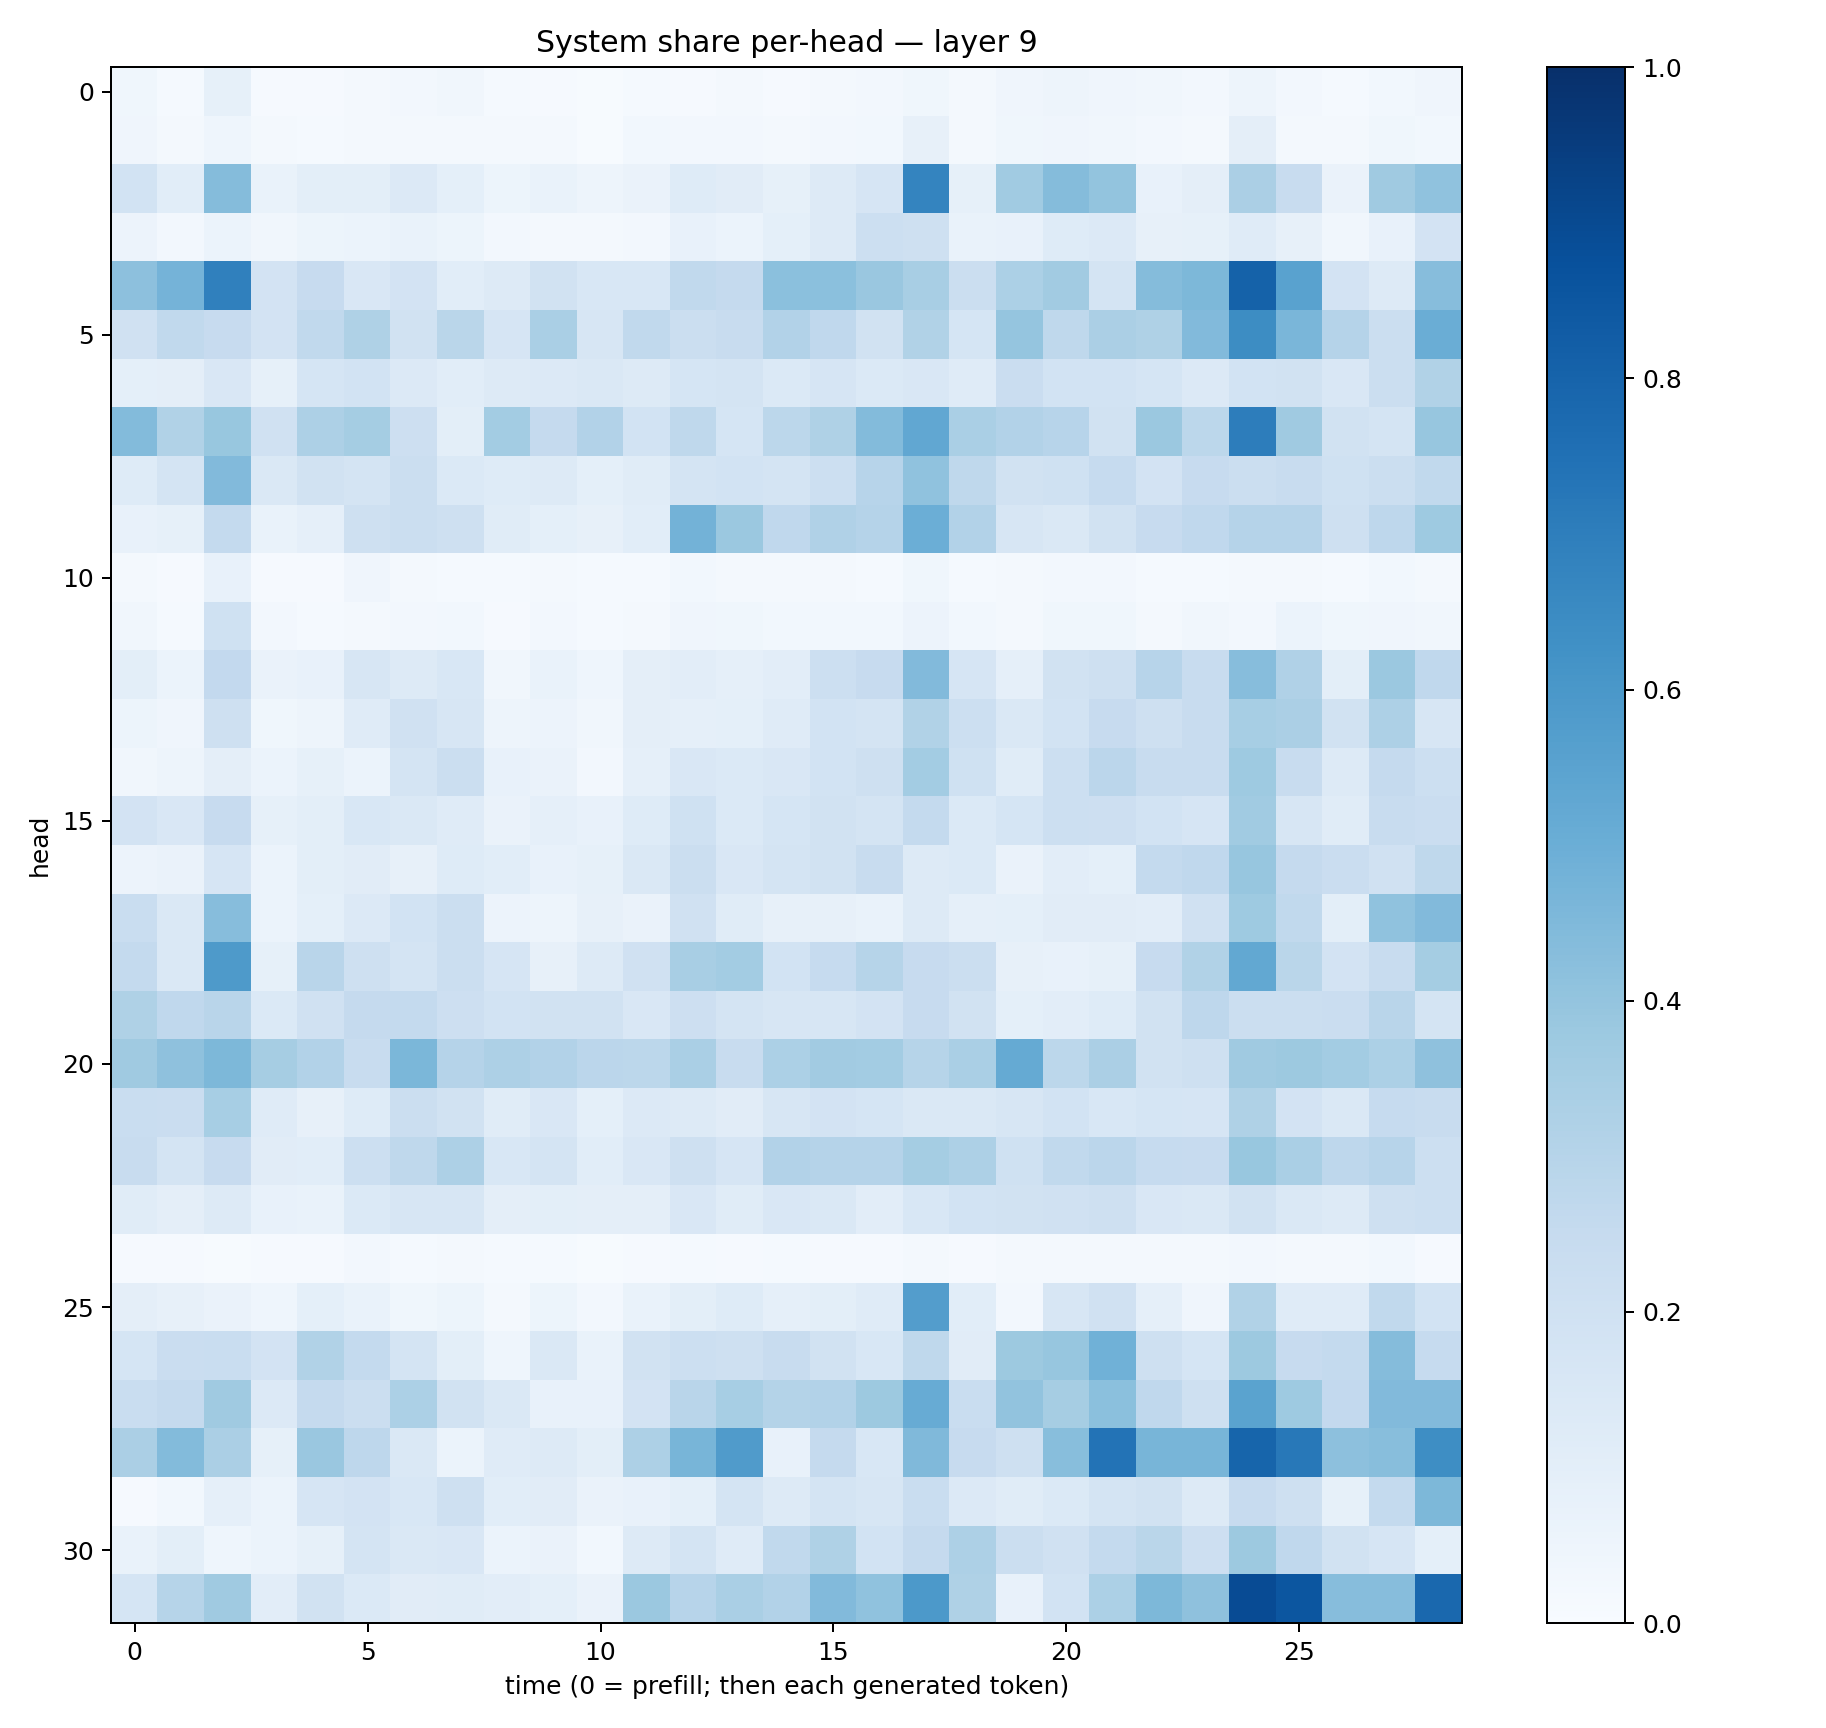

Values plotted in this chart, from the file beside it:
0.03559369, 0.01412023, 0.08279886, 0.008078952, 0.01081721, 0.019093098, 0.02473081, 0.031619832, 0.013570882, 0.009719238, 0.006671461, 0.014017161, 0.009881577, 0.01594864, 0.0099411, 0.017110027, 0.024054658, 0.037512865, 0.01653917, 0.042087704, 0.047273494, 0.04278549, 0.035043947, 0.026399074
0.04207, 0.01722, 0.0434, 0.01583, 0.01364, 0.01819, 0.01615, 0.02054, 0.01687, 0.02084, 0.006541, 0.0298, 0.02604, 0.02653, 0.01771, 0.02675, 0.03121, 0.08079, 0.02248, 0.03668, 0.03958, 0.03274, 0.02614, 0.01725
0.1869, 0.1065, 0.4356, 0.06923, 0.09949, 0.1004, 0.134, 0.09339, 0.05258, 0.06723, 0.0475, 0.06381, 0.1226, 0.1096, 0.08304, 0.1261, 0.1671, 0.6725, 0.08519, 0.3634, 0.4345, 0.4011, 0.07682, 0.09658
0.05573, 0.02707, 0.06239, 0.03432, 0.05113, 0.05952, 0.06649, 0.05355, 0.02517, 0.01621, 0.01862, 0.02696, 0.07187, 0.06232, 0.0922, 0.132, 0.2158, 0.207, 0.06911, 0.07538, 0.125, 0.1365, 0.07829, 0.08259
0.4172, 0.475, 0.6892, 0.1826, 0.2461, 0.1494, 0.1828, 0.1087, 0.1283, 0.1902, 0.1527, 0.1529, 0.2627, 0.2511, 0.4197, 0.4212, 0.3848, 0.3413, 0.2204, 0.3308, 0.3597, 0.1741, 0.4353, 0.4554
0.1978, 0.2641, 0.2459, 0.1805, 0.2647, 0.3227, 0.1941, 0.2859, 0.1666, 0.3365, 0.157, 0.2626, 0.2235, 0.236, 0.3086, 0.2672, 0.1948, 0.3134, 0.17, 0.3965, 0.2722, 0.3338, 0.3221, 0.4436
0.09159, 0.09689, 0.1495, 0.08498, 0.1683, 0.1874, 0.1355, 0.1056, 0.1307, 0.1351, 0.1421, 0.1286, 0.1708, 0.1741, 0.1406, 0.1642, 0.1378, 0.1504, 0.1176, 0.2298, 0.1847, 0.1857, 0.1692, 0.1345
0.4391, 0.3135, 0.3875, 0.1954, 0.3256, 0.3525, 0.2134, 0.1003, 0.3591, 0.2532, 0.3105, 0.1845, 0.271, 0.1684, 0.2776, 0.3224, 0.439, 0.5276, 0.3397, 0.3112, 0.2965, 0.191, 0.3816, 0.2805
0.1227, 0.1739, 0.4446, 0.1435, 0.188, 0.1742, 0.2263, 0.1385, 0.1242, 0.1291, 0.0937, 0.1162, 0.1747, 0.1874, 0.1745, 0.2179, 0.2955, 0.4087, 0.2698, 0.1914, 0.201, 0.2471, 0.1821, 0.2441
0.07049, 0.08286, 0.2562, 0.06708, 0.08746, 0.208, 0.2199, 0.2076, 0.1171, 0.09221, 0.08184, 0.1088, 0.4781, 0.3812, 0.2681, 0.3197, 0.3019, 0.4982, 0.31, 0.1617, 0.1461, 0.1927, 0.2451, 0.267
0.01696, 0.008697, 0.07565, 0.009441, 0.01089, 0.03991, 0.02333, 0.014, 0.01253, 0.01672, 0.01508, 0.01359, 0.02898, 0.02278, 0.01864, 0.01984, 0.01496, 0.03703, 0.01524, 0.01918, 0.02608, 0.02481, 0.01291, 0.01201
0.03508, 0.01458, 0.2009, 0.02583, 0.01444, 0.02343, 0.02447, 0.0278, 0.009921, 0.02601, 0.01431, 0.01919, 0.0408, 0.03628, 0.02988, 0.02905, 0.03071, 0.05718, 0.02785, 0.02164, 0.03562, 0.03606, 0.01854, 0.03188
0.1005, 0.0609, 0.26, 0.06375, 0.07466, 0.1578, 0.126, 0.1552, 0.03515, 0.06657, 0.04339, 0.09415, 0.1049, 0.08814, 0.1026, 0.216, 0.2439, 0.4436, 0.1649, 0.08859, 0.1944, 0.2095, 0.2943, 0.2386
0.05262, 0.04145, 0.2036, 0.03728, 0.04917, 0.1197, 0.1954, 0.1606, 0.0483, 0.05586, 0.03462, 0.09507, 0.08962, 0.0925, 0.1199, 0.1869, 0.1745, 0.3156, 0.2183, 0.144, 0.1836, 0.2426, 0.2062, 0.2364
0.03423, 0.0473, 0.09717, 0.06161, 0.0846, 0.06019, 0.1797, 0.2223, 0.07747, 0.06613, 0.02635, 0.08709, 0.1516, 0.1392, 0.149, 0.1845, 0.2058, 0.3569, 0.2006, 0.115, 0.2156, 0.2838, 0.2406, 0.2358
0.1832, 0.152, 0.2424, 0.08481, 0.09878, 0.1538, 0.1417, 0.1187, 0.0662, 0.0887, 0.0725, 0.1247, 0.1995, 0.139, 0.1691, 0.1913, 0.1746, 0.2546, 0.1396, 0.1688, 0.215, 0.2115, 0.1855, 0.1665
0.05494, 0.06398, 0.1647, 0.05979, 0.09857, 0.1125, 0.08072, 0.1234, 0.1093, 0.07394, 0.08324, 0.1441, 0.2252, 0.149, 0.1737, 0.1924, 0.2353, 0.1318, 0.1391, 0.0628, 0.1019, 0.09041, 0.2567, 0.2677
0.2312, 0.1411, 0.4326, 0.06153, 0.09311, 0.1356, 0.1865, 0.2225, 0.05509, 0.0483, 0.07917, 0.06356, 0.1974, 0.1142, 0.07933, 0.08197, 0.06994, 0.13, 0.08731, 0.09061, 0.1112, 0.112, 0.1035, 0.1958
0.2552, 0.1447, 0.5864, 0.08331, 0.2925, 0.2033, 0.1779, 0.226, 0.1666, 0.08135, 0.1257, 0.197, 0.3407, 0.3571, 0.1858, 0.25, 0.2972, 0.2438, 0.221, 0.08066, 0.07205, 0.08323, 0.2454, 0.3137
0.322, 0.2658, 0.2921, 0.1399, 0.1965, 0.252, 0.2546, 0.2146, 0.1865, 0.1921, 0.1924, 0.1489, 0.2144, 0.1721, 0.1618, 0.1585, 0.1826, 0.2446, 0.1935, 0.09181, 0.1044, 0.1238, 0.1886, 0.274
0.3697, 0.4113, 0.4535, 0.3479, 0.3091, 0.2396, 0.4609, 0.3041, 0.3242, 0.3093, 0.2836, 0.2805, 0.3381, 0.2389, 0.332, 0.3606, 0.3563, 0.2995, 0.3379, 0.518, 0.281, 0.3336, 0.1927, 0.2073
0.2316, 0.2297, 0.3475, 0.1173, 0.07915, 0.1248, 0.2256, 0.1907, 0.1133, 0.1517, 0.0936, 0.1335, 0.1252, 0.1114, 0.1573, 0.1825, 0.1709, 0.1407, 0.1408, 0.1629, 0.1849, 0.1549, 0.1709, 0.1665
0.235, 0.1753, 0.2452, 0.1116, 0.1077, 0.2171, 0.2718, 0.3257, 0.1557, 0.1724, 0.1081, 0.1523, 0.2091, 0.1654, 0.3088, 0.3041, 0.3039, 0.355, 0.3249, 0.1993, 0.2643, 0.284, 0.2462, 0.2427
0.1155, 0.09421, 0.1321, 0.07786, 0.0682, 0.137, 0.1638, 0.1605, 0.09375, 0.0989, 0.09395, 0.09425, 0.1484, 0.1136, 0.1493, 0.1431, 0.104, 0.1529, 0.1843, 0.1943, 0.1977, 0.2106, 0.1521, 0.1422
0.01125, 0.008294, 0.006373, 0.008572, 0.008689, 0.02634, 0.01373, 0.02095, 0.01239, 0.01526, 0.004401, 0.008432, 0.01487, 0.01003, 0.01294, 0.009128, 0.008704, 0.01757, 0.008016, 0.02174, 0.02045, 0.02246, 0.01902, 0.01922
0.09684, 0.08149, 0.06484, 0.04334, 0.09208, 0.06865, 0.03702, 0.05116, 0.02039, 0.05208, 0.02452, 0.06727, 0.09893, 0.1227, 0.08791, 0.1001, 0.1177, 0.5729, 0.1065, 0.02651, 0.1579, 0.198, 0.08945, 0.0416
0.1711, 0.2274, 0.2334, 0.183, 0.3136, 0.2575, 0.176, 0.09891, 0.0432, 0.1459, 0.0678, 0.1906, 0.217, 0.2064, 0.2369, 0.1945, 0.1559, 0.2732, 0.1094, 0.3762, 0.3944, 0.488, 0.2056, 0.1694
0.2307, 0.2512, 0.3707, 0.1355, 0.2517, 0.2208, 0.3312, 0.1879, 0.1446, 0.07055, 0.07565, 0.18, 0.2907, 0.347, 0.3067, 0.312, 0.3786, 0.5083, 0.2327, 0.403, 0.3487, 0.4194, 0.2672, 0.21
0.3351, 0.44, 0.3324, 0.08304, 0.3861, 0.2762, 0.1425, 0.06166, 0.119, 0.1253, 0.09897, 0.3243, 0.4683, 0.5785, 0.07281, 0.2525, 0.1525, 0.4459, 0.2437, 0.2079, 0.4275, 0.7403, 0.468, 0.4664
0.008855, 0.03098, 0.08682, 0.0613, 0.1643, 0.1798, 0.1525, 0.2066, 0.1059, 0.1111, 0.06456, 0.07751, 0.08989, 0.1754, 0.1254, 0.1738, 0.1582, 0.2325, 0.135, 0.114, 0.1385, 0.1788, 0.1949, 0.1256
0.06934, 0.09996, 0.04541, 0.05909, 0.08552, 0.1719, 0.1419, 0.1504, 0.05983, 0.06473, 0.0292, 0.1265, 0.1721, 0.1199, 0.2629, 0.322, 0.1848, 0.2531, 0.3265, 0.2261, 0.198, 0.2555, 0.2878, 0.2123
0.1712, 0.3, 0.3696, 0.1039, 0.1887, 0.1371, 0.111, 0.1136, 0.1039, 0.09166, 0.06401, 0.3817, 0.2939, 0.3388, 0.3096, 0.4434, 0.4091, 0.5914, 0.323, 0.07702, 0.1868, 0.3287, 0.4569, 0.414
